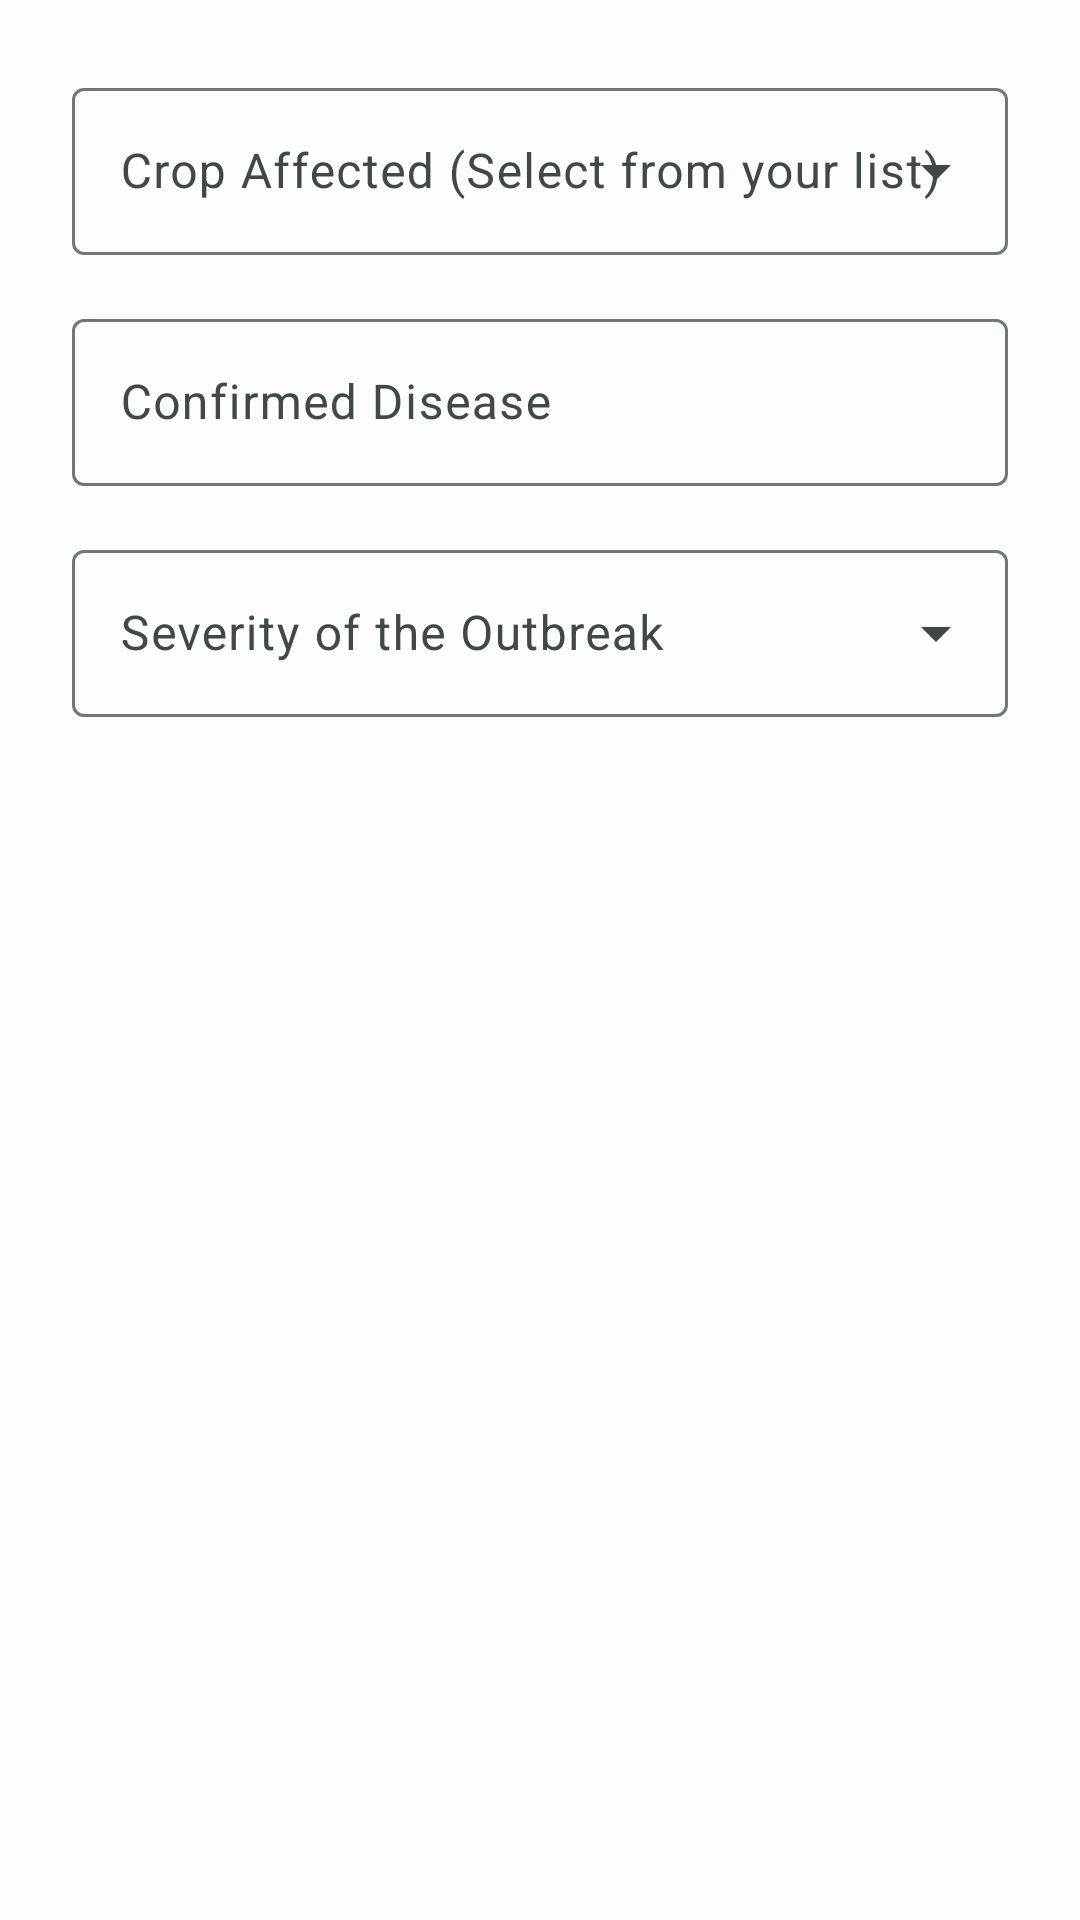

Layout XML and referenced resources for this Android screen:
<!-- AndroidManifest.xml: application theme AppTheme -->
<!-- res/layout/dialog_report_outbreak.xml -->
<?xml version="1.0" encoding="utf-8"?>

<LinearLayout xmlns:android="http://schemas.android.com/apk/res/android"
    xmlns:app="http://schemas.android.com/apk/res-auto"
    android:layout_width="match_parent"
    android:layout_height="wrap_content"
    android:orientation="vertical"
    android:padding="24dp">

    <TextView
        android:layout_width="wrap_content"
        android:layout_height="wrap_content"
        android:text="@string/dialog_title_report_outbreak"
        android:textAppearance="?attr/textAppearanceHeadlineSmall"
        android:textColor="?attr/colorOnSurface"
        android:visibility="gone"/>
    

    <TextView
        android:layout_width="match_parent"
        android:layout_height="wrap_content"
        android:text="@string/dialog_message_regional_report"
        android:layout_marginTop="8dp"
        android:layout_marginBottom="16dp"
        android:textAppearance="?attr/textAppearanceBodyMedium"
        android:textColor="?attr/colorOnSurfaceVariant"
        android:visibility="gone"/>

    
    <com.google.android.material.textfield.TextInputLayout
        android:id="@+id/tilCrop"
        style="@style/Widget.Material3.TextInputLayout.OutlinedBox.ExposedDropdownMenu"
        android:layout_width="match_parent"
        android:layout_height="wrap_content"
        android:layout_marginBottom="16dp"
        android:hint="@string/dialog_hint_crop">

        <AutoCompleteTextView
            android:id="@+id/actCrop"
            android:layout_width="match_parent"
            android:layout_height="wrap_content"
            android:inputType="none" />
    </com.google.android.material.textfield.TextInputLayout>

    
    <com.google.android.material.textfield.TextInputLayout
        android:layout_width="match_parent"
        android:layout_height="wrap_content"
        android:layout_marginBottom="16dp"
        android:hint="@string/dialog_hint_disease_confirmed"  style="@style/Widget.Material3.TextInputLayout.OutlinedBox">

        <com.google.android.material.textfield.TextInputEditText
            android:id="@+id/etDiseaseConfirmed"
            android:layout_width="match_parent"
            android:layout_height="wrap_content"
            android:inputType="textCapWords"
            android:enabled="true"/>
    </com.google.android.material.textfield.TextInputLayout>

    
    <com.google.android.material.textfield.TextInputLayout
        android:id="@+id/tilSeverity"
        style="@style/Widget.Material3.TextInputLayout.OutlinedBox.ExposedDropdownMenu"
        android:layout_width="match_parent"
        android:layout_height="wrap_content"
        android:layout_marginBottom="8dp"
        android:hint="@string/dialog_hint_severity">

        <AutoCompleteTextView
            android:id="@+id/actSeverity"
            android:layout_width="match_parent"
            android:layout_height="wrap_content"
            android:inputType="none" />
    </com.google.android.material.textfield.TextInputLayout>

</LinearLayout>
<!-- resources referenced by this layout -->
<resources>
  <string name="dialog_hint_crop">Crop Affected (Select from your list)</string>
  <string name="dialog_hint_disease_confirmed">Confirmed Disease</string>
  <string name="dialog_hint_severity">Severity of the Outbreak</string>
  <string name="dialog_message_regional_report">Help your neighbors! Confirm the details to report this disease to farms in your district.</string>
  <string name="dialog_title_report_outbreak">Report Regional Outbreak</string>
  <style name="AppTheme" parent="Theme.Material3.DayNight.NoActionBar">
          
          <item name="colorPrimary">@color/md_theme_primary</item>
          <item name="colorOnPrimary">@color/md_theme_onPrimary</item>
          <item name="colorPrimaryContainer">@color/md_theme_primaryContainer</item>
          <item name="colorOnPrimaryContainer">@color/md_theme_onPrimaryContainer</item>
  
          
          <item name="colorSecondary">@color/md_theme_secondary</item>
          <item name="colorOnSecondary">@color/md_theme_onSecondary</item>
          <item name="colorSecondaryContainer">@color/md_theme_secondaryContainer</item>
          <item name="colorOnSecondaryContainer">@color/md_theme_onSecondaryContainer</item>
  
          
          <item name="colorTertiary">@color/md_theme_tertiary</item>
          <item name="colorOnTertiary">@color/md_theme_onTertiary</item>
          <item name="colorTertiaryContainer">@color/md_theme_tertiaryContainer</item>
          <item name="colorOnTertiaryContainer">@color/md_theme_onTertiaryContainer</item>
  
          
          <item name="android:colorBackground">@color/md_theme_background</item>
          <item name="colorOnBackground">@color/md_theme_onBackground</item>
          <item name="colorSurface">@color/md_theme_surface</item>
          <item name="colorOnSurface">@color/md_theme_onSurface</item>
          <item name="colorSurfaceVariant">@color/md_theme_surfaceVariant</item>
          <item name="colorOnSurfaceVariant">@color/md_theme_onSurfaceVariant</item>
  
          
          <item name="colorError">@color/md_theme_error</item>
          <item name="colorOnError">@color/md_theme_onError</item>
  
          
          <item name="colorOutline">@color/md_theme_outline</item>
          <item name="colorOutlineVariant">@color/md_theme_outlineVariant</item>
  
          
          <item name="android:windowLightStatusBar" tools:targetApi="23">true</item>
          <item name="android:statusBarColor" tools:targetApi="21">@color/md_theme_surface</item>
          <item name="android:navigationBarColor" tools:targetApi="21">@color/md_theme_surface</item>
  
          
          <item name="textInputStyle">@style/Widget.Material3.TextInputLayout.OutlinedBox</item>
  
      </style>
  <color name="md_theme_primary">#006A61</color>
  <color name="md_theme_onPrimary">#FFFFFF</color>
  <color name="md_theme_primaryContainer">#B6F2E2</color>
  <color name="md_theme_onPrimaryContainer">#00201D</color>
  <color name="md_theme_secondary">#4A635D</color>
  <color name="md_theme_onSecondary">#FFFFFF</color>
  <color name="md_theme_secondaryContainer">#E2EEEB</color>
  <color name="md_theme_onSecondaryContainer">#07201C</color>
  <color name="md_theme_tertiary">#47627A</color>
  <color name="md_theme_onTertiary">#FFFFFF</color>
  <color name="md_theme_tertiaryContainer">#E2EEEB</color>
  <color name="md_theme_onTertiaryContainer">#001D34</color>
  <color name="md_theme_background">#FDFDFD</color>
  <color name="md_theme_onBackground">#1A1C1B</color>
  <color name="md_theme_surface">#FDFDFD</color>
  <color name="md_theme_onSurface">#1A1C1B</color>
  <color name="md_theme_surfaceVariant">#E2EEEB</color>
  <color name="md_theme_onSurfaceVariant">#3F4945</color>
  <color name="md_theme_error">#BA1A1A</color>
  <color name="md_theme_onError">#FFFFFF</color>
  <color name="md_theme_outline">#6F7974</color>
  <color name="md_theme_outlineVariant">#C7C5D0</color>
</resources>
